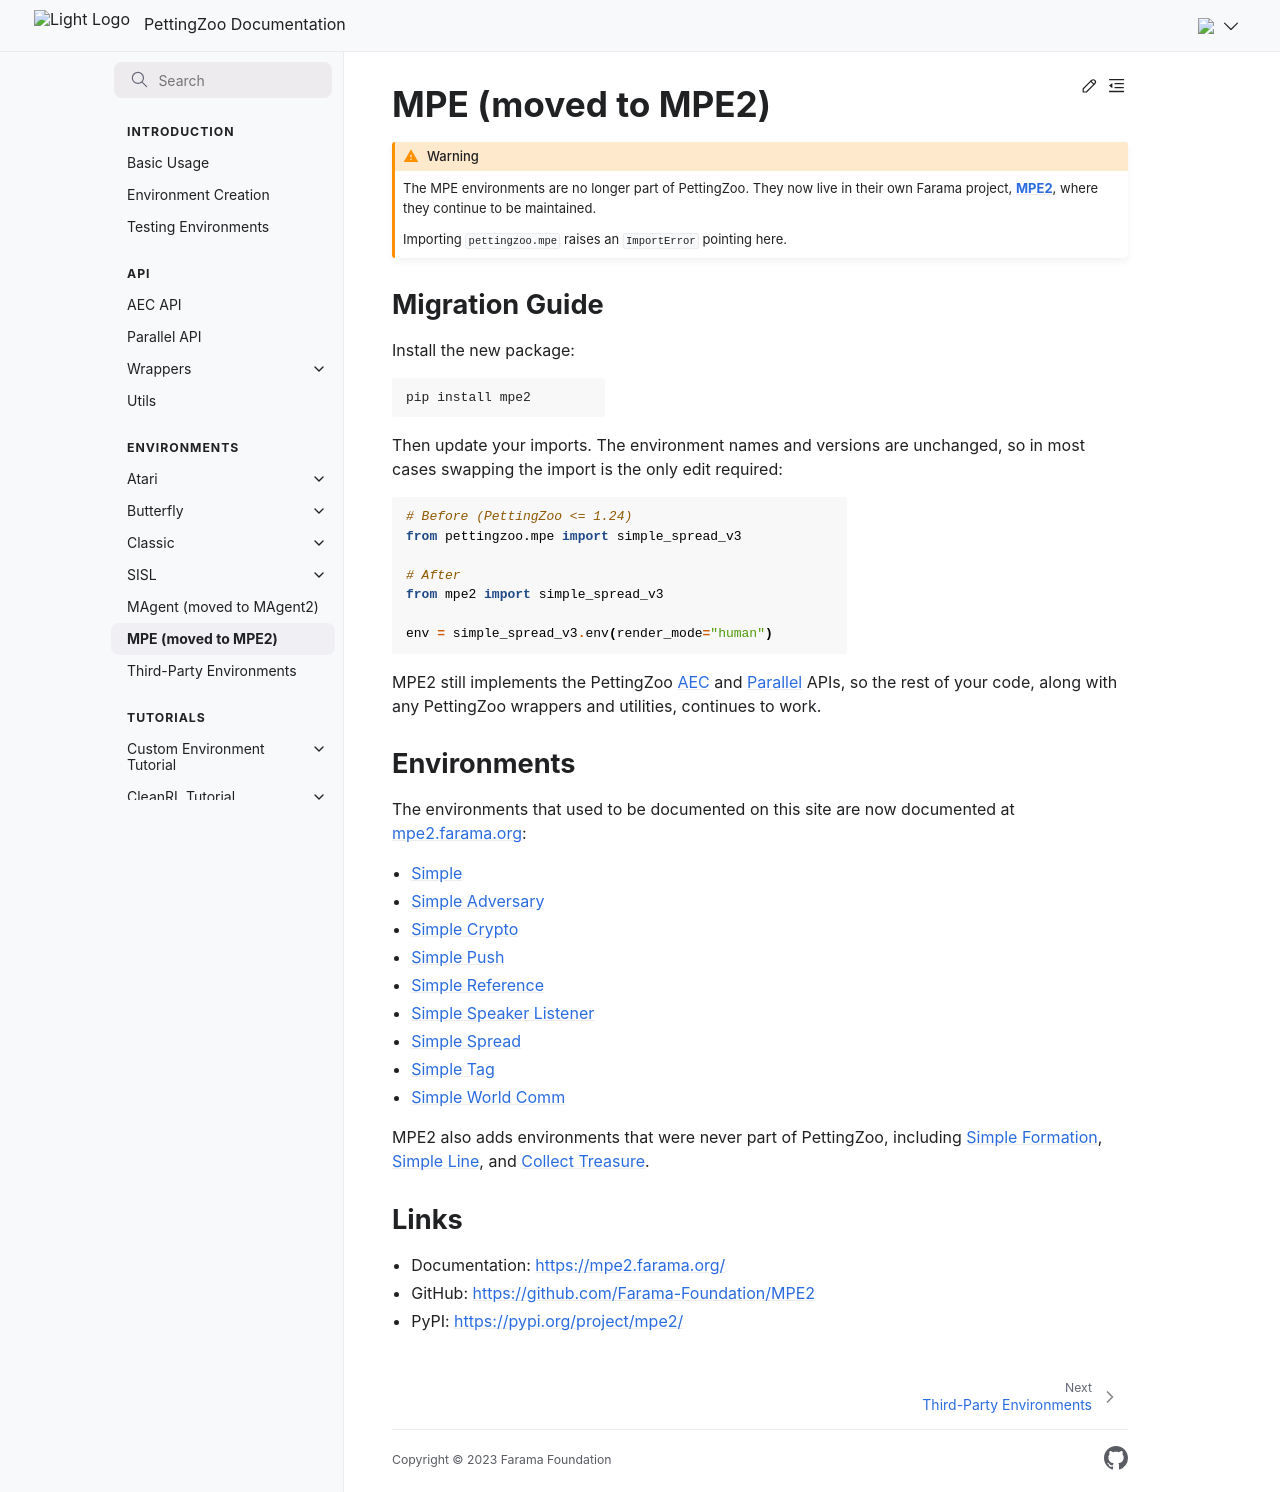

repository: Farama-Foundation/PettingZoo · page: environments/mpe/index.html · generator: sphinx

---
title: MPE Environments
firstpage:
---

# MPE (moved to MPE2)

```{warning}
The MPE environments are no longer part of PettingZoo. They now live in their own
Farama project, **[MPE2](https://mpe2.farama.org/)**, where they continue to be maintained.

Importing `pettingzoo.mpe` raises an `ImportError` pointing here.
```

## Migration Guide

Install the new package:

````bash
pip install mpe2
````

Then update your imports. The environment names and versions are unchanged, so in most
cases swapping the import is the only edit required:

```python notest
# Before (PettingZoo <= 1.24)
from pettingzoo.mpe import simple_spread_v3

# After
from mpe2 import simple_spread_v3

env = simple_spread_v3.env(render_mode="human")
```

MPE2 still implements the PettingZoo [AEC](/api/aec/) and [Parallel](/api/parallel/) APIs,
so the rest of your code, along with any PettingZoo wrappers and utilities, continues to work.

## Environments

The environments that used to be documented on this site are now documented at
[mpe2.farama.org](https://mpe2.farama.org/):

- [Simple](https://mpe2.farama.org/environments/simple/)
- [Simple Adversary](https://mpe2.farama.org/environments/simple_adversary/)
- [Simple Crypto](https://mpe2.farama.org/environments/simple_crypto/)
- [Simple Push](https://mpe2.farama.org/environments/simple_push/)
- [Simple Reference](https://mpe2.farama.org/environments/simple_reference/)
- [Simple Speaker Listener](https://mpe2.farama.org/environments/simple_speaker_listener/)
- [Simple Spread](https://mpe2.farama.org/environments/simple_spread/)
- [Simple Tag](https://mpe2.farama.org/environments/simple_tag/)
- [Simple World Comm](https://mpe2.farama.org/environments/simple_world_comm/)

MPE2 also adds environments that were never part of PettingZoo, including
[Simple Formation](https://mpe2.farama.org/environments/simple_formation/),
[Simple Line](https://mpe2.farama.org/environments/simple_line/), and
[Collect Treasure](https://mpe2.farama.org/environments/collect_treasure/).

## Links

- Documentation: [https://mpe2.farama.org/](https://mpe2.farama.org/)
- GitHub: [https://github.com/Farama-Foundation/MPE2](https://github.com/Farama-Foundation/MPE2)
- PyPI: [https://pypi.org/project/mpe2/](https://pypi.org/project/mpe2/)
